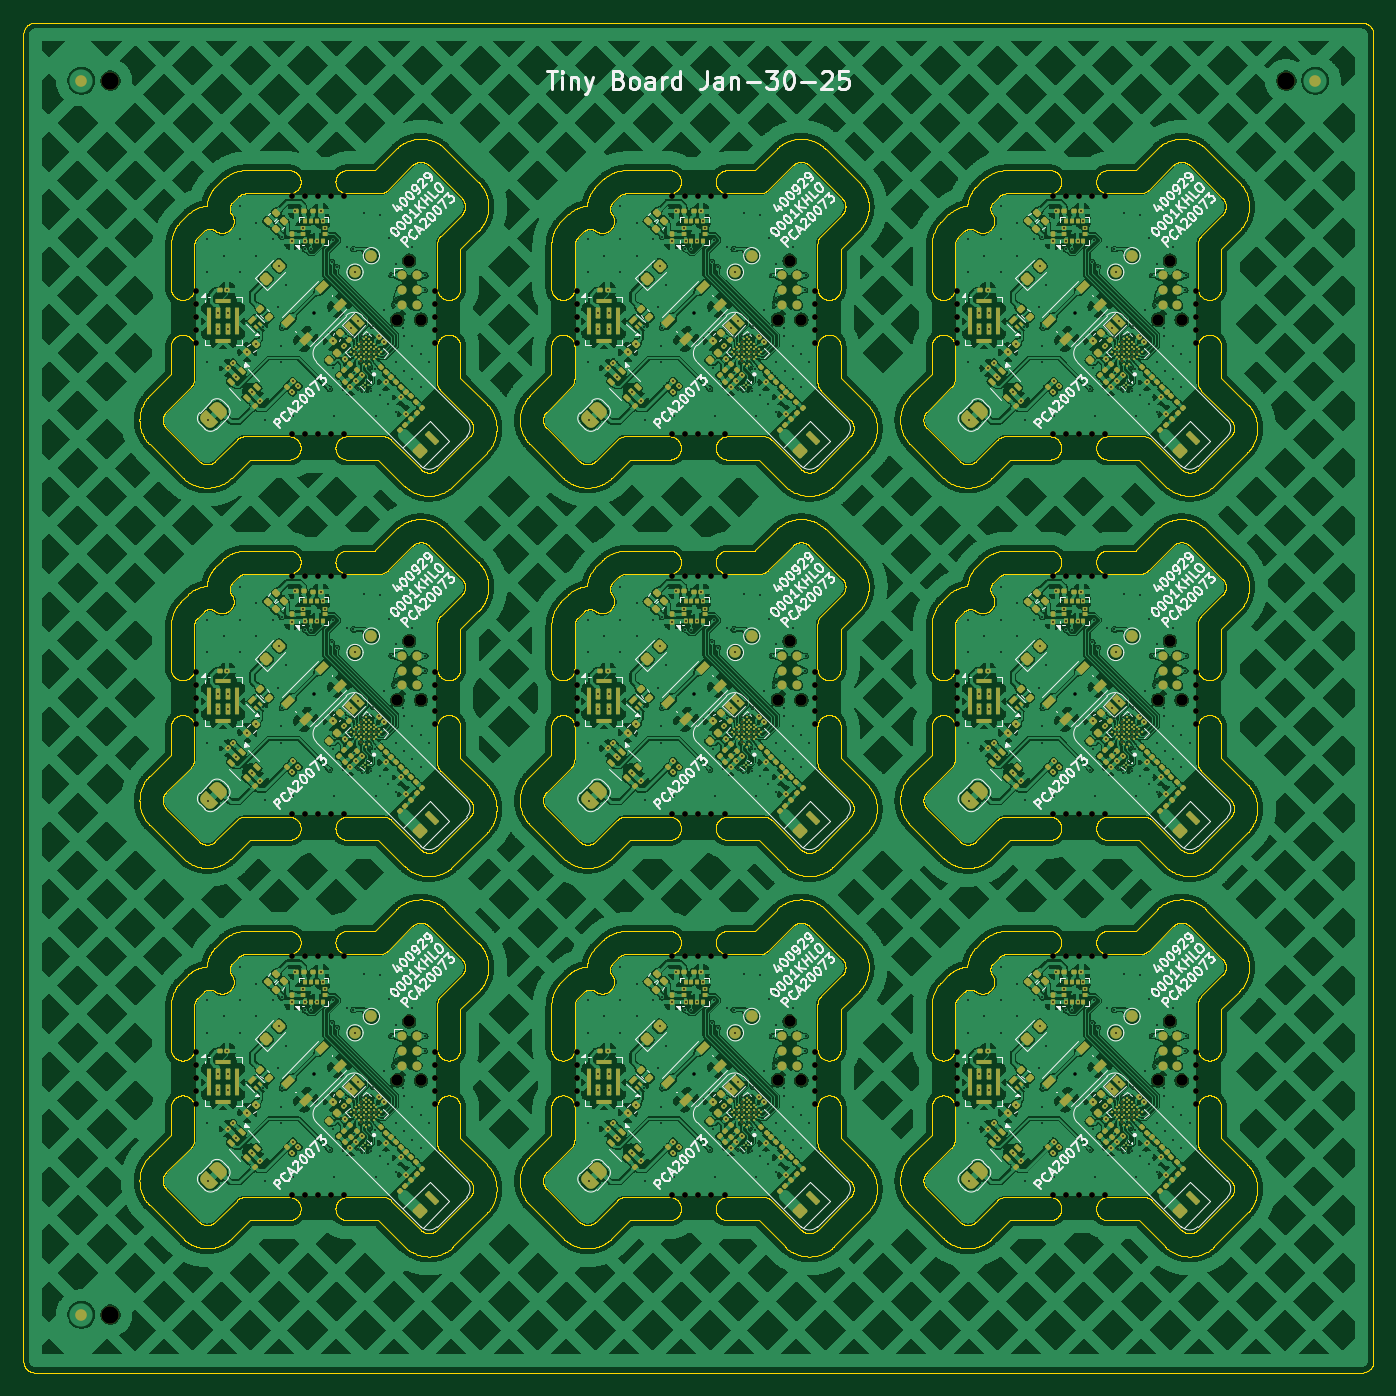
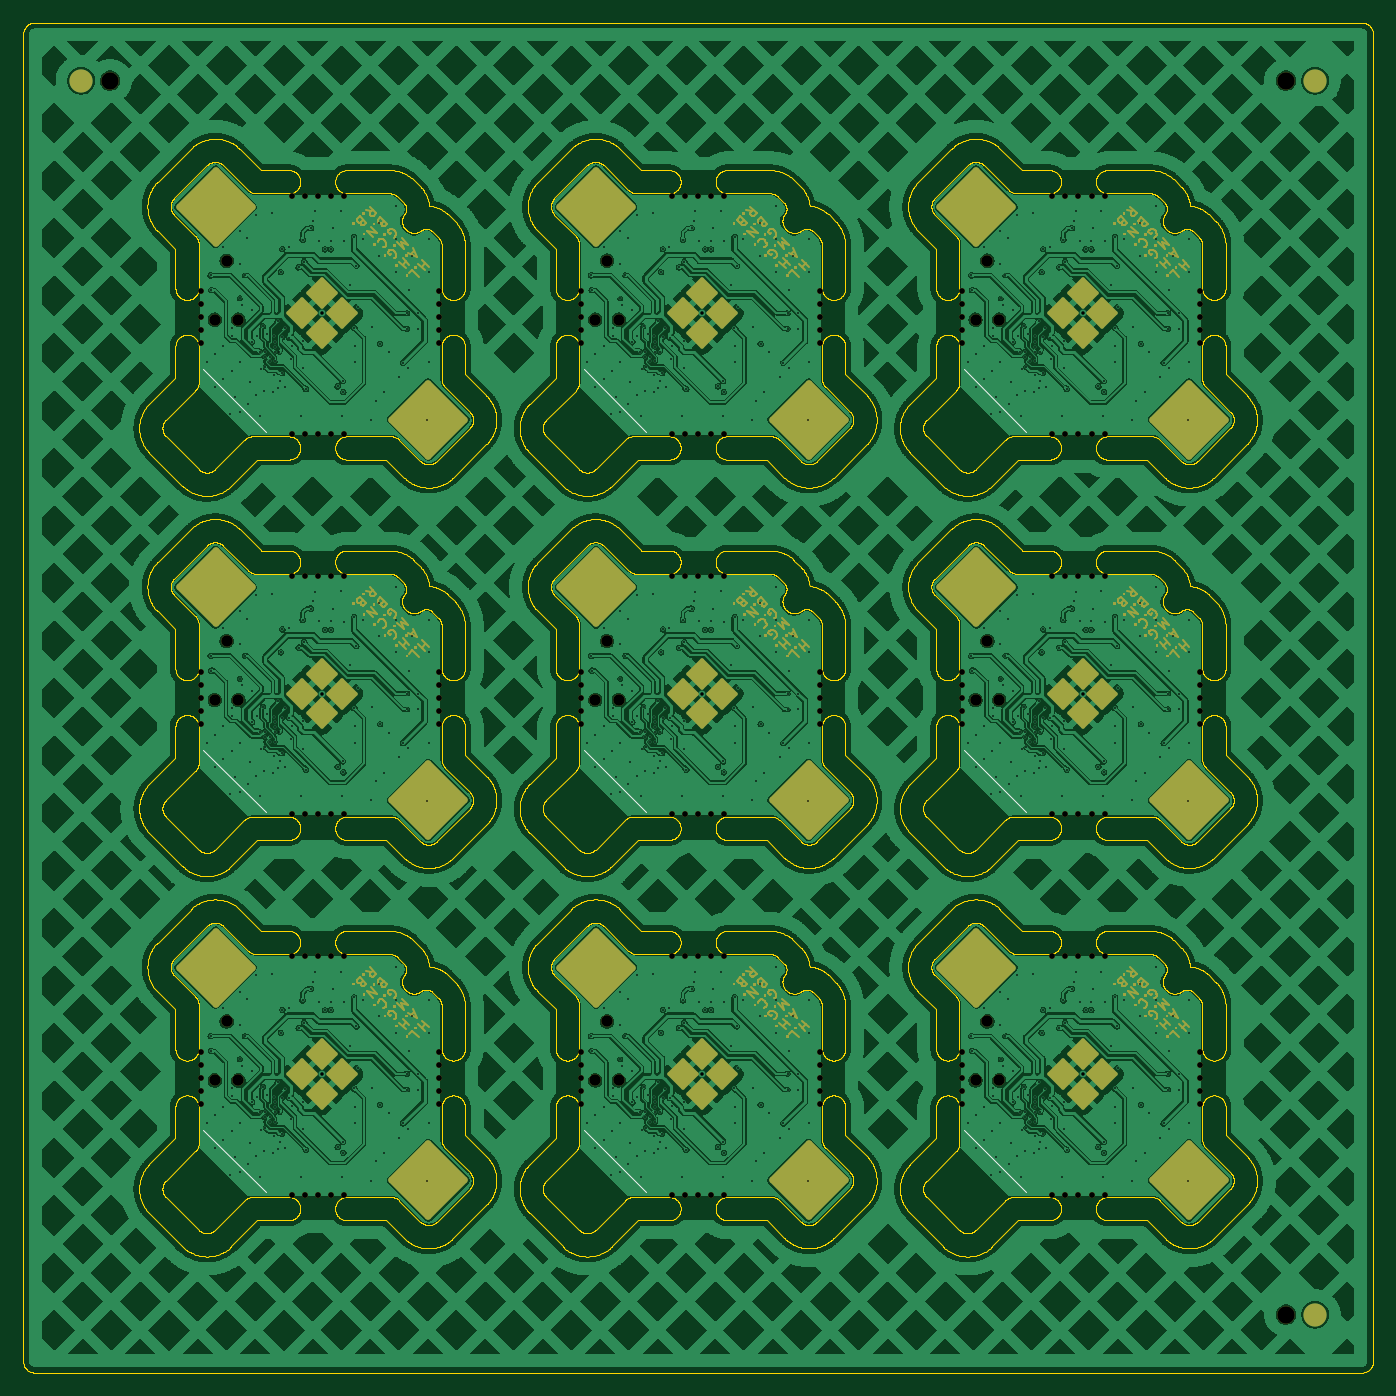
Circuit board: 10 layer files. Board 116.2 x 116.2 mm.
- bottom_copper: PCA20073_nRF54L15_Tiny_Board-B_Cu.gbl (1255601 bytes)
- bottom_mask: PCA20073_nRF54L15_Tiny_Board-B_Mask.gbs (92284 bytes)
- paste: PCA20073_nRF54L15_Tiny_Board-B_Paste.gbp (6445 bytes)
- bottom_silk: PCA20073_nRF54L15_Tiny_Board-B_Silkscreen.gbo (1036 bytes)
- outline: PCA20073_nRF54L15_Tiny_Board-Edge_Cuts.gm1 (818015 bytes)
- top_copper: PCA20073_nRF54L15_Tiny_Board-F_Cu.gtl (1926153 bytes)
- top_mask: PCA20073_nRF54L15_Tiny_Board-F_Mask.gts (60999 bytes)
- paste: PCA20073_nRF54L15_Tiny_Board-F_Paste.gtp (45408 bytes)
- top_silk: PCA20073_nRF54L15_Tiny_Board-F_Silkscreen.gto (227951 bytes)
- drill: PCA20073_nRF54L15_Tiny_Board.drl (22012 bytes)

=== bottom_copper: PCA20073_nRF54L15_Tiny_Board-B_Cu.gbl (1255601 bytes, source omitted) ===
=== bottom_mask: PCA20073_nRF54L15_Tiny_Board-B_Mask.gbs (92284 bytes, source omitted) ===
=== paste: PCA20073_nRF54L15_Tiny_Board-B_Paste.gbp ===
%TF.GenerationSoftware,KiCad,Pcbnew,9.0.0-rc2-3baa6cd791~182~ubuntu24.04.1*%
%TF.CreationDate,2025-01-30T23:50:26-05:00*%
%TF.ProjectId,PCA20073_nRF54L15_Tiny_Board,50434132-3030-4373-935f-6e524635344c,rev?*%
%TF.SameCoordinates,Original*%
%TF.FileFunction,Paste,Bot*%
%TF.FilePolarity,Positive*%
%FSLAX46Y46*%
G04 Gerber Fmt 4.6, Leading zero omitted, Abs format (unit mm)*
G04 Created by KiCad (PCBNEW 9.0.0-rc2-3baa6cd791~182~ubuntu24.04.1) date 2025-01-30 23:50:26*
%MOMM*%
%LPD*%
G01*
G04 APERTURE LIST*
G04 Aperture macros list*
%AMRoundRect*
0 Rectangle with rounded corners*
0 $1 Rounding radius*
0 $2 $3 $4 $5 $6 $7 $8 $9 X,Y pos of 4 corners*
0 Add a 4 corners polygon primitive as box body*
4,1,4,$2,$3,$4,$5,$6,$7,$8,$9,$2,$3,0*
0 Add four circle primitives for the rounded corners*
1,1,$1+$1,$2,$3*
1,1,$1+$1,$4,$5*
1,1,$1+$1,$6,$7*
1,1,$1+$1,$8,$9*
0 Add four rect primitives between the rounded corners*
20,1,$1+$1,$2,$3,$4,$5,0*
20,1,$1+$1,$4,$5,$6,$7,0*
20,1,$1+$1,$6,$7,$8,$9,0*
20,1,$1+$1,$8,$9,$2,$3,0*%
G04 Aperture macros list end*
%ADD10C,0.000000*%
%ADD11RoundRect,0.250000X0.000000X3.181981X-3.181981X0.000000X0.000000X-3.181981X3.181981X0.000000X0*%
%ADD12RoundRect,0.125000X0.000000X1.237437X-1.237437X0.000000X0.000000X-1.237437X1.237437X0.000000X0*%
G04 APERTURE END LIST*
D10*
%TO.C,BT1*%
G36*
X147439340Y-41909224D02*
G01*
X147439340Y-41909224D01*
G75*
G02*
X148853554Y-41909224I707107J-707108D01*
G01*
X151257717Y-44313387D01*
G75*
G02*
X151257717Y-45727601I-707117J-707113D01*
G01*
X148853554Y-48131764D01*
G75*
G02*
X147439340Y-48131764I-707107J707108D01*
G01*
X145035177Y-45727601D01*
G75*
G02*
X145035177Y-44313387I707123J707101D01*
G01*
X147439340Y-41909224D01*
G37*
G36*
X180188077Y-41909224D02*
G01*
X180188077Y-41909224D01*
G75*
G02*
X181602291Y-41909224I707107J-707108D01*
G01*
X184006454Y-44313387D01*
G75*
G02*
X184006454Y-45727601I-707154J-707113D01*
G01*
X181602291Y-48131764D01*
G75*
G02*
X180188077Y-48131764I-707107J707108D01*
G01*
X177783914Y-45727601D01*
G75*
G02*
X177783914Y-44313387I707086J707101D01*
G01*
X180188077Y-41909224D01*
G37*
G36*
X114690603Y-41909224D02*
G01*
X114690603Y-41909224D01*
G75*
G02*
X116104817Y-41909224I707107J-707108D01*
G01*
X118508980Y-44313387D01*
G75*
G02*
X118508980Y-45727601I-707080J-707113D01*
G01*
X116104817Y-48131764D01*
G75*
G02*
X114690603Y-48131764I-707107J707108D01*
G01*
X112286440Y-45727601D01*
G75*
G02*
X112286440Y-44313387I707060J707101D01*
G01*
X114690603Y-41909224D01*
G37*
G36*
X147439340Y-74657961D02*
G01*
X147439340Y-74657961D01*
G75*
G02*
X148853554Y-74657961I707107J-707108D01*
G01*
X151257717Y-77062124D01*
G75*
G02*
X151257717Y-78476338I-707117J-707076D01*
G01*
X148853554Y-80880501D01*
G75*
G02*
X147439340Y-80880501I-707107J707108D01*
G01*
X145035177Y-78476338D01*
G75*
G02*
X145035177Y-77062124I707123J707138D01*
G01*
X147439340Y-74657961D01*
G37*
G36*
X180188077Y-107406698D02*
G01*
X180188077Y-107406698D01*
G75*
G02*
X181602291Y-107406698I707107J-707108D01*
G01*
X184006454Y-109810861D01*
G75*
G02*
X184006454Y-111225075I-707154J-707139D01*
G01*
X181602291Y-113629238D01*
G75*
G02*
X180188077Y-113629238I-707107J707108D01*
G01*
X177783914Y-111225075D01*
G75*
G02*
X177783914Y-109810861I707086J707075D01*
G01*
X180188077Y-107406698D01*
G37*
G36*
X180188077Y-74657961D02*
G01*
X180188077Y-74657961D01*
G75*
G02*
X181602291Y-74657961I707107J-707108D01*
G01*
X184006454Y-77062124D01*
G75*
G02*
X184006454Y-78476338I-707154J-707076D01*
G01*
X181602291Y-80880501D01*
G75*
G02*
X180188077Y-80880501I-707107J707108D01*
G01*
X177783914Y-78476338D01*
G75*
G02*
X177783914Y-77062124I707086J707138D01*
G01*
X180188077Y-74657961D01*
G37*
G36*
X114690603Y-107406698D02*
G01*
X114690603Y-107406698D01*
G75*
G02*
X116104817Y-107406698I707107J-707108D01*
G01*
X118508980Y-109810861D01*
G75*
G02*
X118508980Y-111225075I-707080J-707139D01*
G01*
X116104817Y-113629238D01*
G75*
G02*
X114690603Y-113629238I-707107J707108D01*
G01*
X112286440Y-111225075D01*
G75*
G02*
X112286440Y-109810861I707060J707075D01*
G01*
X114690603Y-107406698D01*
G37*
G36*
X147439340Y-107406698D02*
G01*
X147439340Y-107406698D01*
G75*
G02*
X148853554Y-107406698I707107J-707108D01*
G01*
X151257717Y-109810861D01*
G75*
G02*
X151257717Y-111225075I-707117J-707139D01*
G01*
X148853554Y-113629238D01*
G75*
G02*
X147439340Y-113629238I-707107J707108D01*
G01*
X145035177Y-111225075D01*
G75*
G02*
X145035177Y-109810861I707123J707075D01*
G01*
X147439340Y-107406698D01*
G37*
G36*
X114690603Y-74657961D02*
G01*
X114690603Y-74657961D01*
G75*
G02*
X116104817Y-74657961I707107J-707108D01*
G01*
X118508980Y-77062124D01*
G75*
G02*
X118508980Y-78476338I-707080J-707076D01*
G01*
X116104817Y-80880501D01*
G75*
G02*
X114690603Y-80880501I-707107J707108D01*
G01*
X112286440Y-78476338D01*
G75*
G02*
X112286440Y-77062124I707060J707138D01*
G01*
X114690603Y-74657961D01*
G37*
%TD*%
D11*
%TO.C,BT1*%
X157303480Y-35863461D03*
X138989414Y-54177527D03*
D12*
X149843503Y-45020494D03*
X148146447Y-43323438D03*
X148146447Y-46717550D03*
X146449391Y-45020494D03*
%TD*%
D11*
%TO.C,BT1*%
X190052217Y-35863461D03*
X171738151Y-54177527D03*
D12*
X182592240Y-45020494D03*
X180895184Y-43323438D03*
X180895184Y-46717550D03*
X179198128Y-45020494D03*
%TD*%
D11*
%TO.C,BT1*%
X124554743Y-35863461D03*
X106240677Y-54177527D03*
D12*
X117094766Y-45020494D03*
X115397710Y-43323438D03*
X115397710Y-46717550D03*
X113700654Y-45020494D03*
%TD*%
D11*
%TO.C,BT1*%
X157303480Y-68612198D03*
X138989414Y-86926264D03*
D12*
X149843503Y-77769231D03*
X148146447Y-76072175D03*
X148146447Y-79466287D03*
X146449391Y-77769231D03*
%TD*%
D11*
%TO.C,BT1*%
X190052217Y-101360935D03*
X171738151Y-119675001D03*
D12*
X182592240Y-110517968D03*
X180895184Y-108820912D03*
X180895184Y-112215024D03*
X179198128Y-110517968D03*
%TD*%
D11*
%TO.C,BT1*%
X190052217Y-68612198D03*
X171738151Y-86926264D03*
D12*
X182592240Y-77769231D03*
X180895184Y-76072175D03*
X180895184Y-79466287D03*
X179198128Y-77769231D03*
%TD*%
D11*
%TO.C,BT1*%
X124554743Y-101360935D03*
X106240677Y-119675001D03*
D12*
X117094766Y-110517968D03*
X115397710Y-108820912D03*
X115397710Y-112215024D03*
X113700654Y-110517968D03*
%TD*%
D11*
%TO.C,BT1*%
X157303480Y-101360935D03*
X138989414Y-119675001D03*
D12*
X149843503Y-110517968D03*
X148146447Y-108820912D03*
X148146447Y-112215024D03*
X146449391Y-110517968D03*
%TD*%
D11*
%TO.C,BT1*%
X124554743Y-68612198D03*
X106240677Y-86926264D03*
D12*
X117094766Y-77769231D03*
X115397710Y-76072175D03*
X115397710Y-79466287D03*
X113700654Y-77769231D03*
%TD*%
M02*

=== bottom_silk: PCA20073_nRF54L15_Tiny_Board-B_Silkscreen.gbo ===
%TF.GenerationSoftware,KiCad,Pcbnew,9.0.0-rc2-3baa6cd791~182~ubuntu24.04.1*%
%TF.CreationDate,2025-01-30T23:50:26-05:00*%
%TF.ProjectId,PCA20073_nRF54L15_Tiny_Board,50434132-3030-4373-935f-6e524635344c,rev?*%
%TF.SameCoordinates,Original*%
%TF.FileFunction,Legend,Bot*%
%TF.FilePolarity,Positive*%
%FSLAX46Y46*%
G04 Gerber Fmt 4.6, Leading zero omitted, Abs format (unit mm)*
G04 Created by KiCad (PCBNEW 9.0.0-rc2-3baa6cd791~182~ubuntu24.04.1) date 2025-01-30 23:50:26*
%MOMM*%
%LPD*%
G01*
G04 APERTURE LIST*
%ADD10C,0.120000*%
G04 APERTURE END LIST*
D10*
%TO.C,BT1*%
X152975986Y-55224045D02*
X158349998Y-49850033D01*
X185724723Y-55224045D02*
X191098735Y-49850033D01*
X120227249Y-55224045D02*
X125601261Y-49850033D01*
X152975986Y-87972782D02*
X158349998Y-82598770D01*
X185724723Y-120721519D02*
X191098735Y-115347507D01*
X185724723Y-87972782D02*
X191098735Y-82598770D01*
X120227249Y-120721519D02*
X125601261Y-115347507D01*
X152975986Y-120721519D02*
X158349998Y-115347507D01*
X120227249Y-87972782D02*
X125601261Y-82598770D01*
%TD*%
M02*

=== outline: PCA20073_nRF54L15_Tiny_Board-Edge_Cuts.gm1 (818015 bytes, source omitted) ===
=== top_copper: PCA20073_nRF54L15_Tiny_Board-F_Cu.gtl (1926153 bytes, source omitted) ===
=== top_mask: PCA20073_nRF54L15_Tiny_Board-F_Mask.gts (60999 bytes, source omitted) ===
=== paste: PCA20073_nRF54L15_Tiny_Board-F_Paste.gtp (45408 bytes, source omitted) ===
=== top_silk: PCA20073_nRF54L15_Tiny_Board-F_Silkscreen.gto (227951 bytes, source omitted) ===
=== drill: PCA20073_nRF54L15_Tiny_Board.drl (22012 bytes, source omitted) ===
